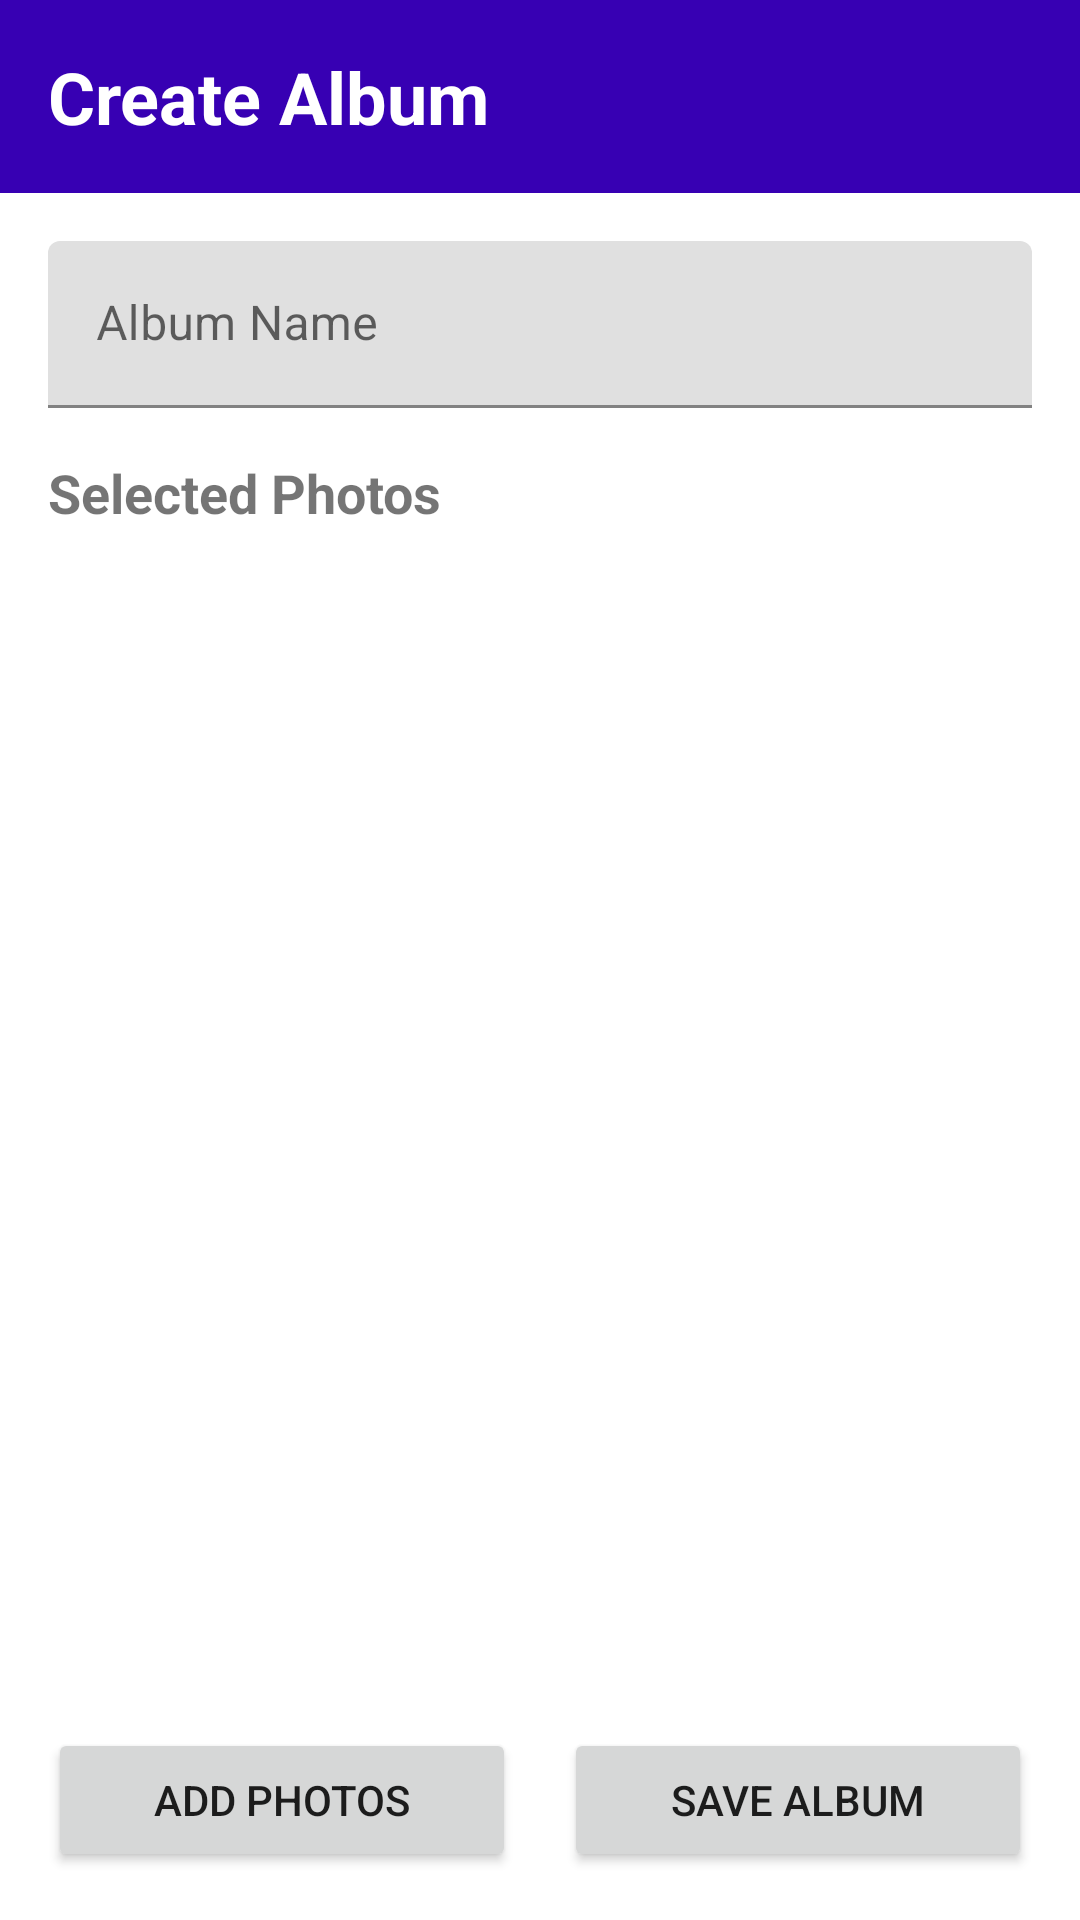

Here is an Android app screen rendered from its layout file. Give the layout XML and the strings, colors and styles it references.
<!-- AndroidManifest.xml: activity theme Theme.AndroidApp01 -->
<!-- res/layout/activity_create_album.xml -->
<?xml version="1.0" encoding="utf-8"?>
<androidx.constraintlayout.widget.ConstraintLayout
    xmlns:android="http://schemas.android.com/apk/res/android"
    xmlns:app="http://schemas.android.com/apk/res-auto"
    android:layout_width="match_parent"
    android:layout_height="match_parent">

    
    <TextView
        android:id="@+id/headerText"
        android:layout_width="0dp"
        android:layout_height="wrap_content"
        android:background="?attr/colorPrimaryDark"
        android:padding="16dp"
        android:text="@string/create_album"
        android:textColor="@android:color/white"
        android:textSize="24sp"
        android:textStyle="bold"
        app:layout_constraintTop_toTopOf="parent"
        app:layout_constraintStart_toStartOf="parent"
        app:layout_constraintEnd_toEndOf="parent"/>

    
    <com.google.android.material.textfield.TextInputLayout
        android:id="@+id/albumNameLayout"
        android:layout_width="0dp"
        android:layout_height="wrap_content"
        android:layout_margin="16dp"
        app:layout_constraintTop_toBottomOf="@id/headerText"
        app:layout_constraintStart_toStartOf="parent"
        app:layout_constraintEnd_toEndOf="parent">

        <com.google.android.material.textfield.TextInputEditText
            android:id="@+id/albumNameInput"
            android:layout_width="match_parent"
            android:layout_height="wrap_content"
            android:hint="@string/album_name"
            android:inputType="text" />
    </com.google.android.material.textfield.TextInputLayout>

    
    <TextView
        android:id="@+id/selectedPhotosLabel"
        android:layout_width="0dp"
        android:layout_height="wrap_content"
        android:layout_margin="16dp"
        android:text="@string/selected_photos"
        android:textSize="18sp"
        android:textStyle="bold"
        app:layout_constraintTop_toBottomOf="@id/albumNameLayout"
        app:layout_constraintStart_toStartOf="parent"
        app:layout_constraintEnd_toEndOf="parent"/>

    
    <androidx.recyclerview.widget.RecyclerView
        android:id="@+id/selectedPhotosRecyclerView"
        android:layout_width="0dp"
        android:layout_height="0dp"
        android:layout_margin="16dp"
        app:layout_constraintTop_toBottomOf="@id/selectedPhotosLabel"
        app:layout_constraintBottom_toTopOf="@id/bottomButtonsLayout"
        app:layout_constraintStart_toStartOf="parent"
        app:layout_constraintEnd_toEndOf="parent" />

    
    <LinearLayout
        android:id="@+id/bottomButtonsLayout"
        android:layout_width="0dp"
        android:layout_height="wrap_content"
        android:orientation="horizontal"
        android:layout_margin="16dp"
        app:layout_constraintBottom_toBottomOf="parent"
        app:layout_constraintStart_toStartOf="parent"
        app:layout_constraintEnd_toEndOf="parent">

        
        <Button
            android:id="@+id/addPhotosButton"
            android:layout_width="0dp"
            android:layout_height="wrap_content"
            android:layout_weight="1"
            android:layout_marginEnd="8dp"
            android:text="@string/add_photos" />

        
        <Button
            android:id="@+id/saveAlbumButton"
            android:layout_width="0dp"
            android:layout_height="wrap_content"
            android:layout_weight="1"
            android:layout_marginStart="8dp"
            android:text="@string/save_album" />
    </LinearLayout>

</androidx.constraintlayout.widget.ConstraintLayout>
<!-- resources referenced by this layout -->
<resources>
  <string name="add_photos">Add Photos</string>
  <string name="album_name">Album Name</string>
  <string name="create_album">Create Album</string>
  <string name="save_album">Save Album</string>
  <string name="selected_photos">Selected Photos</string>
  <style name="Theme.AndroidApp01" parent="Theme.MaterialComponents.DayNight.NoActionBar">
          <item name="colorPrimary">@color/purple_500</item>
          <item name="colorPrimaryDark">@color/purple_700</item>
          <item name="colorOnPrimary">@color/white</item>
      </style>
  <!-- not gathered from this repository: default colours our renderer supplied (Android Studio template values) -->
  <color name="purple_500">#FF6200EE</color>
  <color name="purple_700">#FF3700B3</color>
  <color name="white">#FFFFFFFF</color>
</resources>
